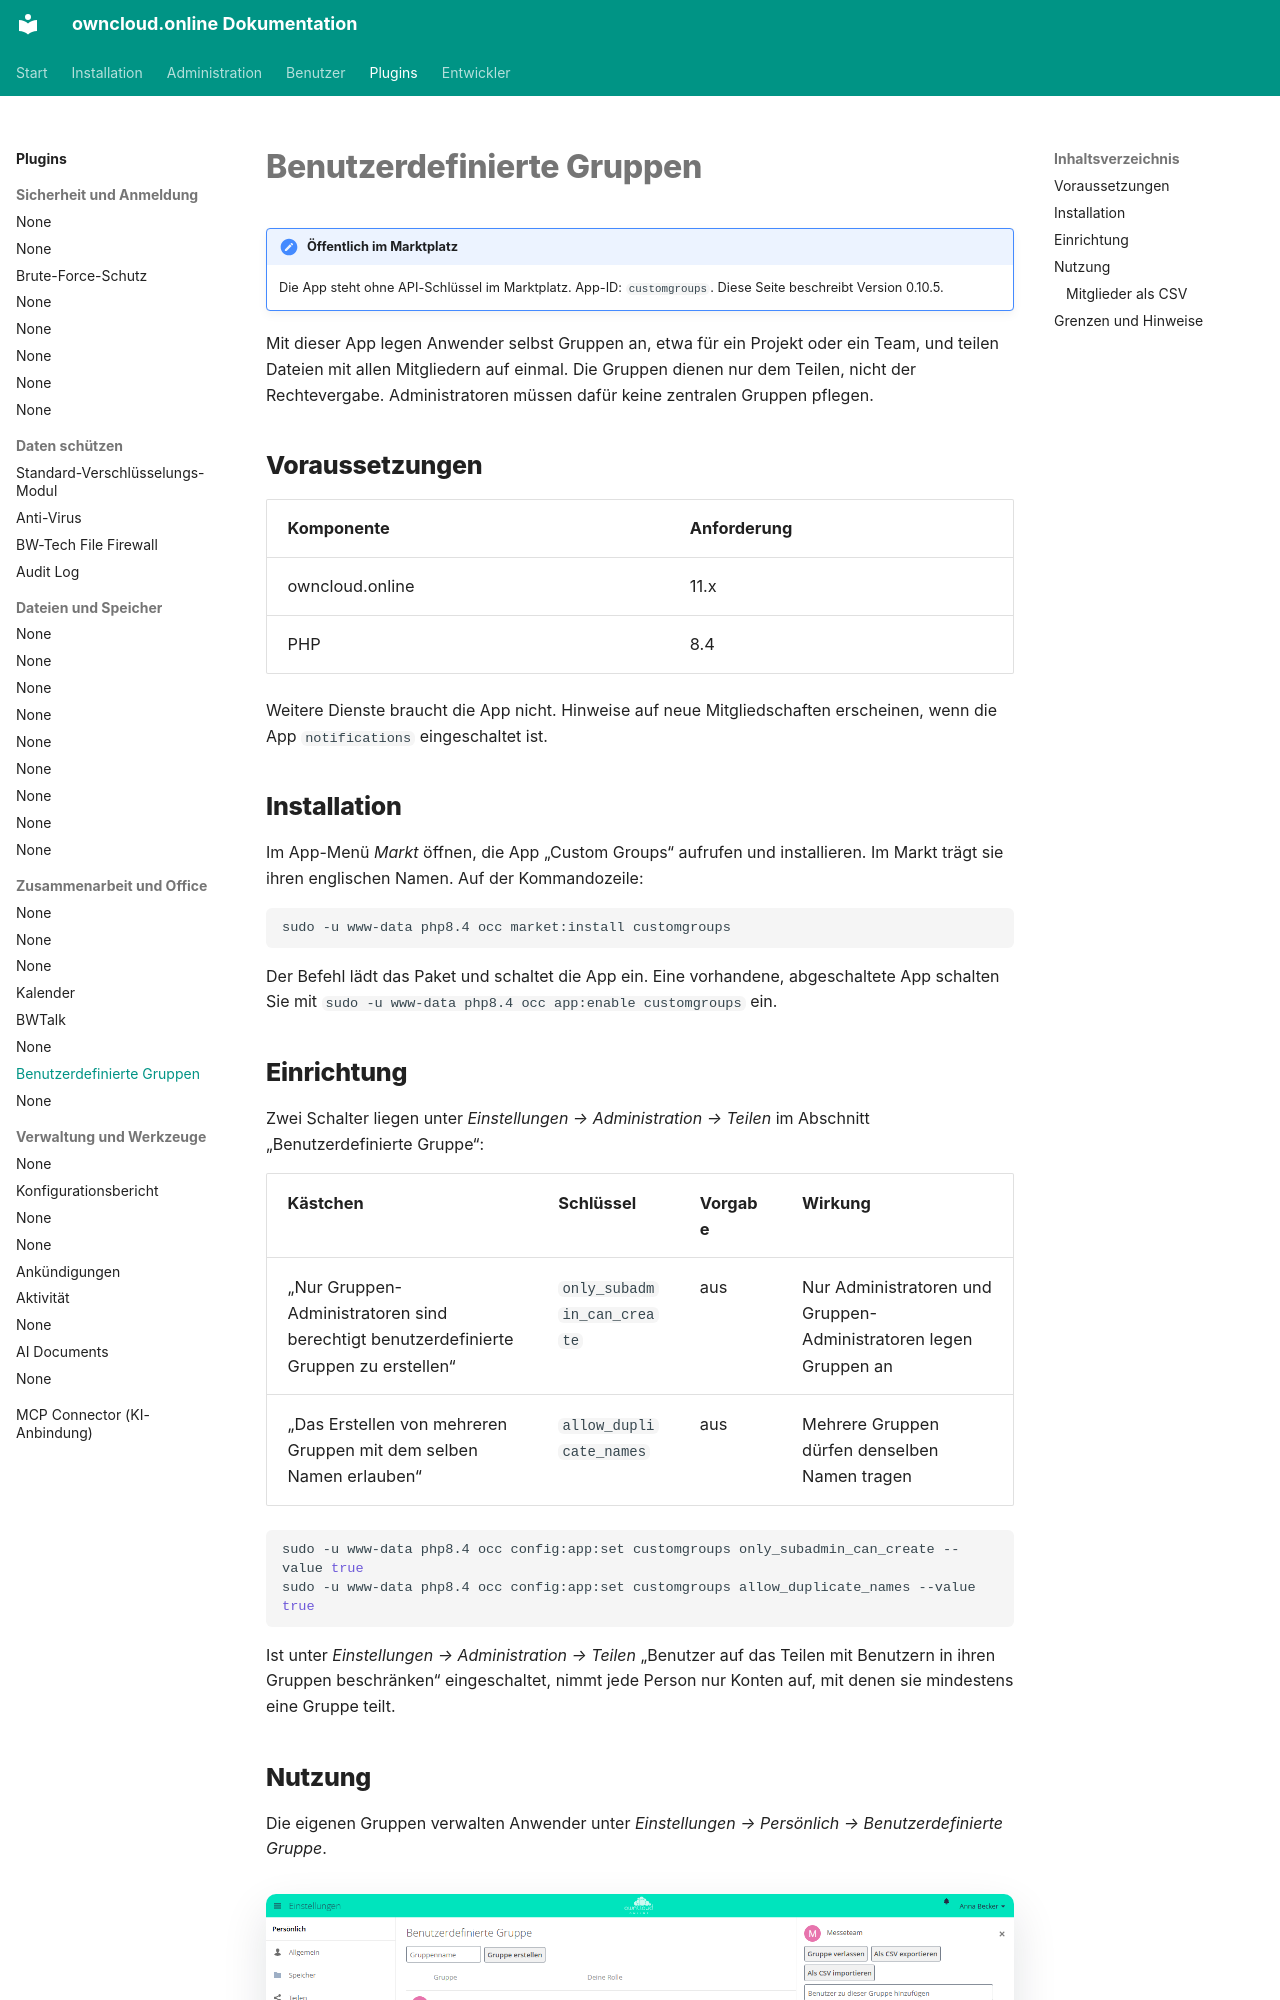

repository: BWTECH-github/owncloud.online · page: plugins/apps/customgroups/index.html · generator: mkdocs

# Benutzerdefinierte Gruppen

!!! note "Öffentlich im Marktplatz"
    Die App steht ohne API-Schlüssel im Marktplatz. App-ID: `customgroups`. Diese Seite beschreibt Version 0.10.5.

Mit dieser App legen Anwender selbst Gruppen an, etwa für ein Projekt oder ein Team, und
teilen Dateien mit allen Mitgliedern auf einmal. Die Gruppen dienen nur dem Teilen, nicht
der Rechtevergabe. Administratoren müssen dafür keine zentralen Gruppen pflegen.

## Voraussetzungen

| Komponente | Anforderung |
| --- | --- |
| owncloud.online | 11.x |
| PHP | 8.4 |

Weitere Dienste braucht die App nicht. Hinweise auf neue Mitgliedschaften erscheinen,
wenn die App `notifications` eingeschaltet ist.

## Installation

Im App-Menü *Markt* öffnen, die App „Custom Groups“ aufrufen und installieren. Im Markt
trägt sie ihren englischen Namen. Auf der Kommandozeile:

```bash
sudo -u www-data php8.4 occ market:install customgroups
```

Der Befehl lädt das Paket und schaltet die App ein. Eine vorhandene, abgeschaltete App
schalten Sie mit `sudo -u www-data php8.4 occ app:enable customgroups` ein.

## Einrichtung

Zwei Schalter liegen unter *Einstellungen → Administration → Teilen* im Abschnitt
„Benutzerdefinierte Gruppe“:

| Kästchen | Schlüssel | Vorgabe | Wirkung |
| --- | --- | --- | --- |
| „Nur Gruppen-Administratoren sind berechtigt benutzerdefinierte Gruppen zu erstellen“ | `only_subadmin_can_create` | aus | Nur Administratoren und Gruppen-Administratoren legen Gruppen an |
| „Das Erstellen von mehreren Gruppen mit dem selben Namen erlauben“ | `allow_duplicate_names` | aus | Mehrere Gruppen dürfen denselben Namen tragen |

```bash
sudo -u www-data php8.4 occ config:app:set customgroups only_subadmin_can_create --value true
sudo -u www-data php8.4 occ config:app:set customgroups allow_duplicate_names --value true
```

Ist unter *Einstellungen → Administration → Teilen* „Benutzer auf das Teilen mit
Benutzern in ihren Gruppen beschränken“ eingeschaltet, nimmt jede Person nur Konten auf,
mit denen sie mindestens eine Gruppe teilt.
